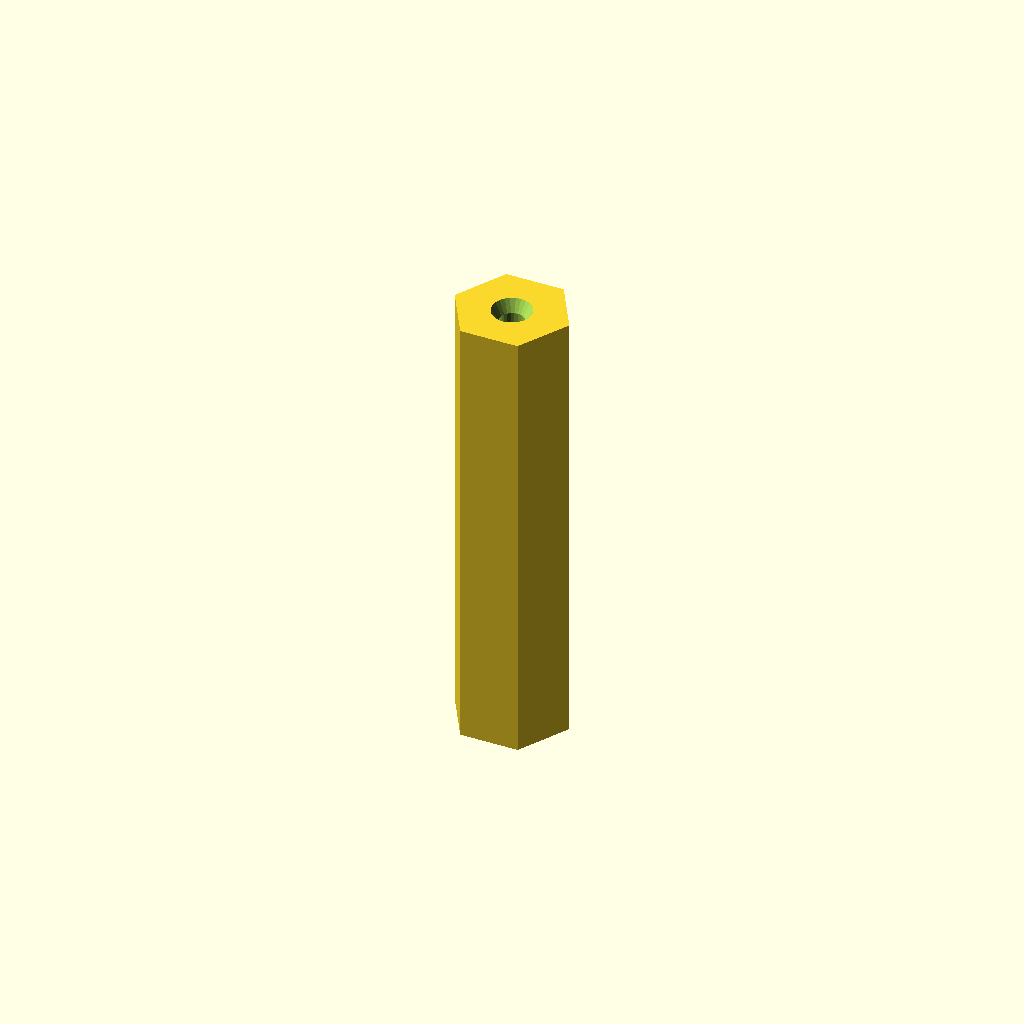
Cell 1 — every parameter at its default value.
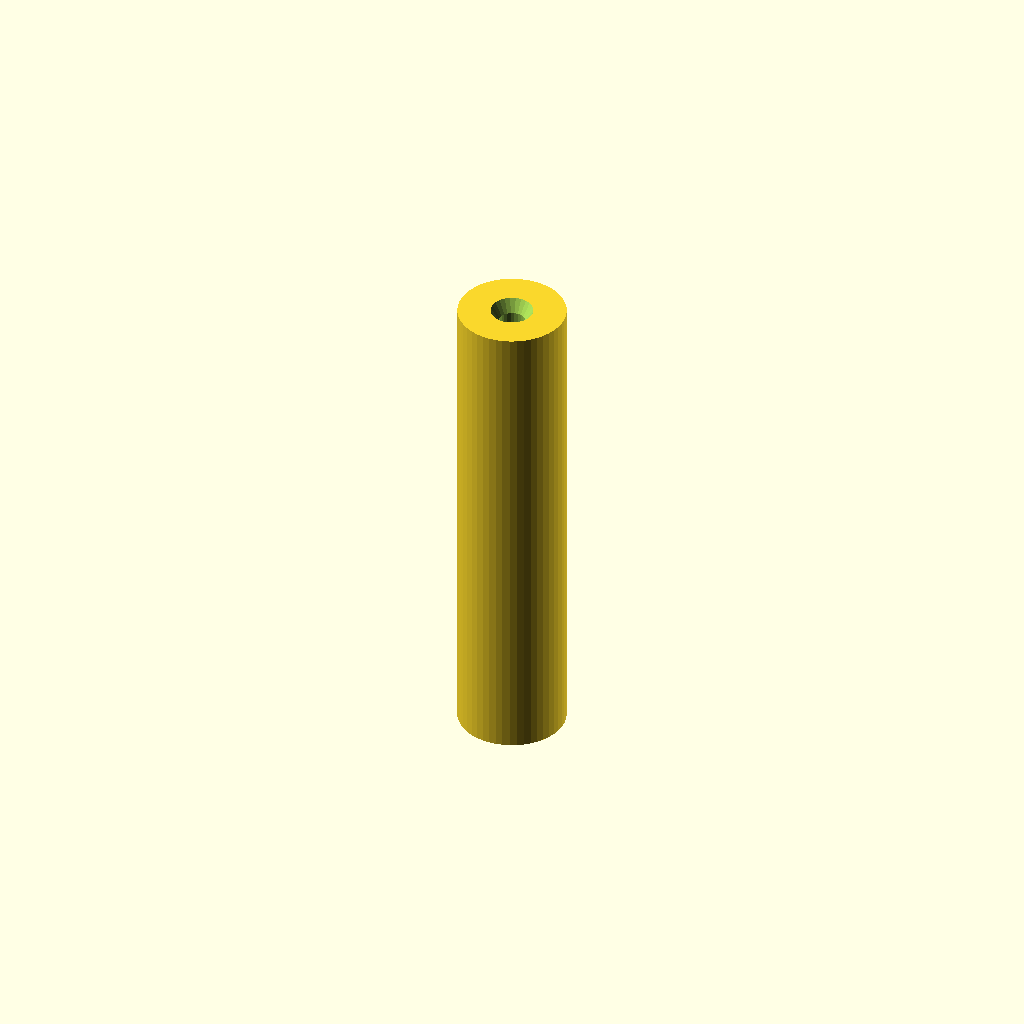
Cell 2: FLAT = false (everything else at default).
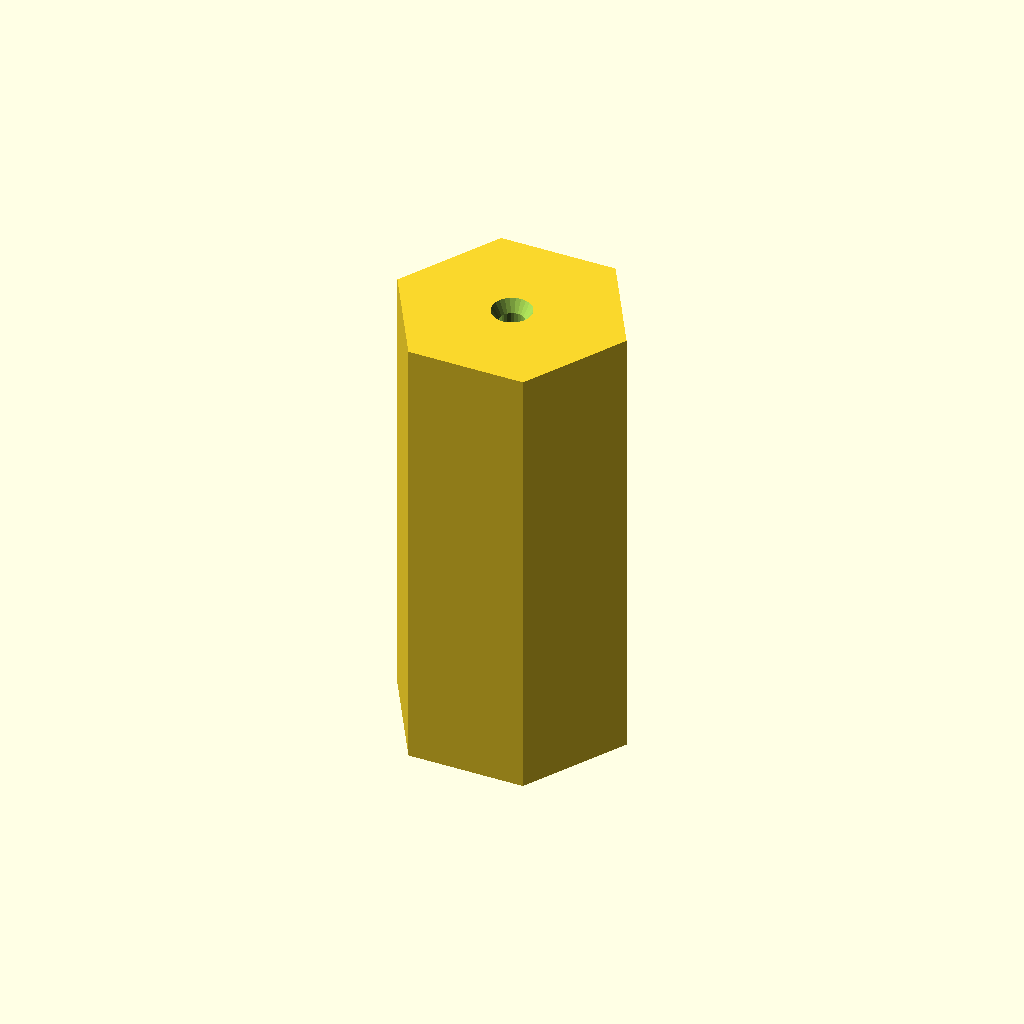
Cell 3 — PILLAR_D set to 20, the other parameters unchanged.
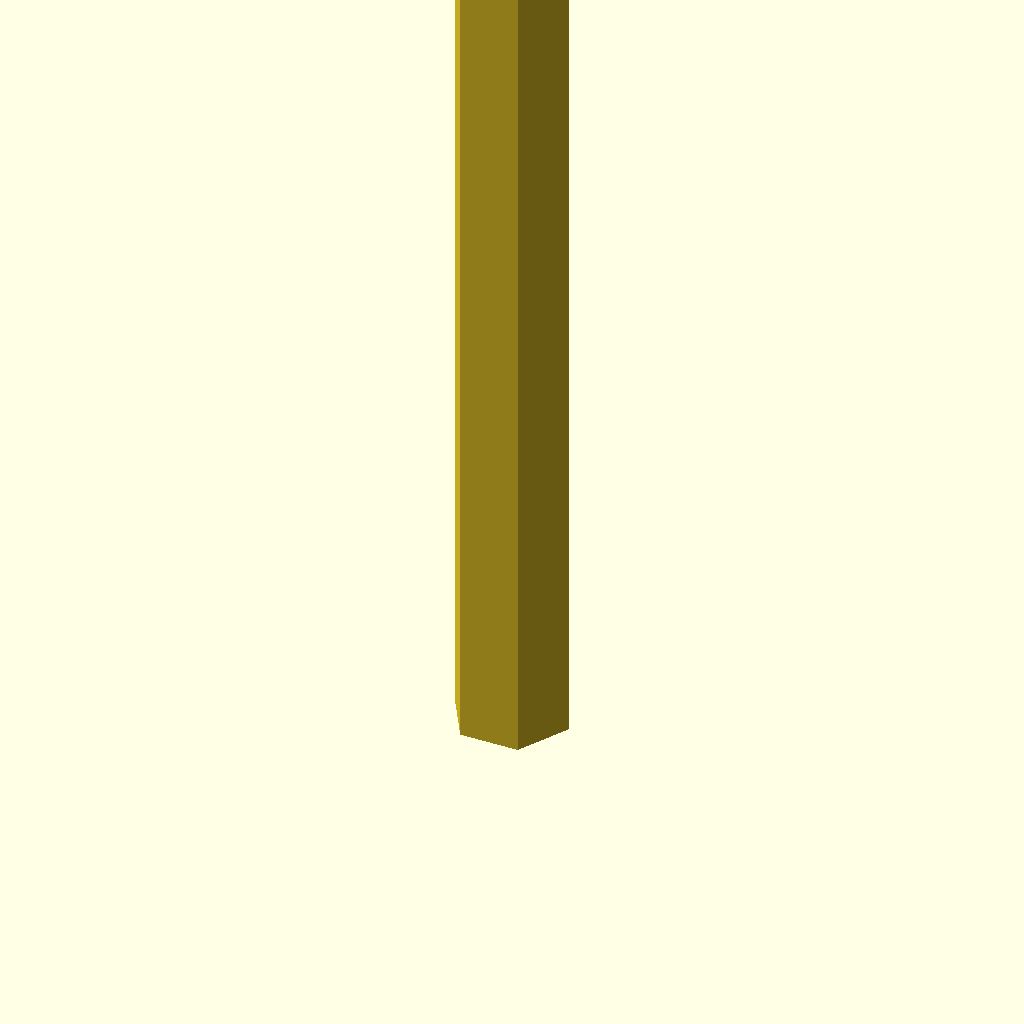
Cell 4: PILLAR_H = 90 (everything else at default).
All cells are drawn from one camera (rotation 55°, 0°, 25°, orthographic, colour scheme Cornfield), so only the parameter changes between them.
Source of the model, mech/stacked_deck/pillar.scad:
// ============================================================================
// pillar.scad - stacking pillar (print x4)
// ----------------------------------------------------------------------------
// One pillar between the two decks at each corner.
//
// HOW IT CONNECTS TO THE DECKS:
//   The pillar has a narrow Ø2.5 mm pilot hole down its centre. At each corner
//   you put a short M3 screw THROUGH the deck's Ø3.4 corner hole and drive it
//   into the pillar end - it self-taps into the Ø2.5 pilot and clamps the deck
//   to the pillar. Two screws per pillar (one through the top deck, one through
//   the bottom deck). Use M3 x 8-10 mm pan-head screws.
//
//   Sturdier alternative: open the pilot to Ø3.4 (set HOLE = M3_CLEAR) and run
//   one length of M3 threaded rod through deck+pillar+deck with a nut each end.
//
// Set PILLAR_H to the gap you want between the decks.
//   openscad -o pillar.stl pillar.scad
// ============================================================================

include <../print/common.scad>

PILLAR_D = 10;      // outer diameter (across flats if hex)
PILLAR_H = 45;      // height = gap between the two decks
HOLE     = 2.5;     // Ø2.5 self-tap pilot (use M3_CLEAR=3.4 for threaded rod)
FLAT     = true;    // hex body (grips better) vs round

module pillar() {
    difference() {
        if (FLAT) cylinder(d = PILLAR_D/cos(30), h = PILLAR_H, $fn = 6);
        else      cylinder(d = PILLAR_D, h = PILLAR_H, $fn = 48);
        translate([0,0,-eps]) cylinder(d = HOLE, h = PILLAR_H + 2*eps, $fn = 24);
        // lead-in chamfers so the screw starts easily at each end
        translate([0,0,-eps])          cylinder(d1 = HOLE+1.5, d2 = HOLE, h = 1.2, $fn = 24);
        translate([0,0,PILLAR_H-1.2])  cylinder(d1 = HOLE, d2 = HOLE+1.5, h = 1.2+eps, $fn = 24);
    }
}

pillar();
Customizer parameters (derived from the source; name, type, default, range or options):
PILLAR_D: number, default 10
PILLAR_H: number, default 45
HOLE: number, default 2.5
FLAT: bool, default true
